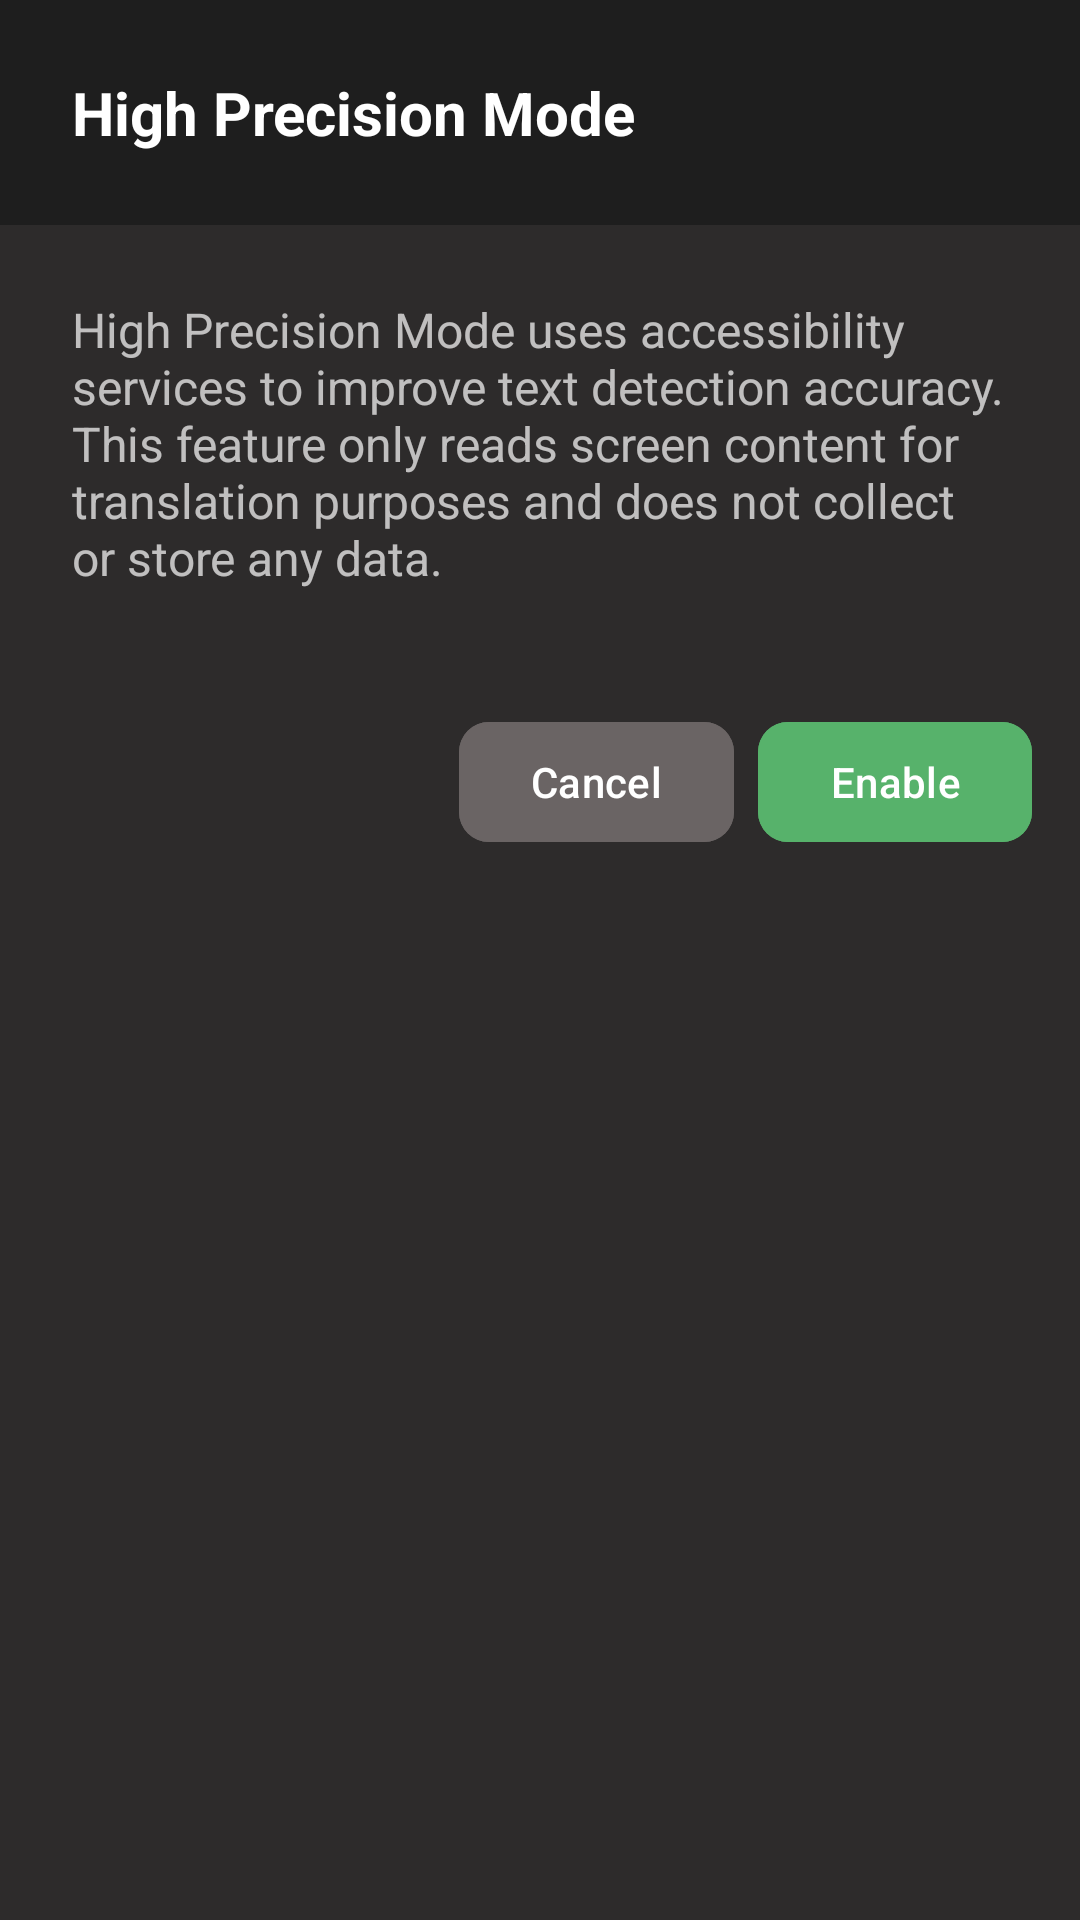

Produce the Android XML layout that renders to this screen, including the resource entries it uses.
<!-- AndroidManifest.xml: application theme Theme.Translateocr -->
<!-- res/layout/dialog_accessibility_consent.xml -->
<?xml version="1.0" encoding="utf-8"?>
<LinearLayout xmlns:android="http://schemas.android.com/apk/res/android"
    xmlns:app="http://schemas.android.com/apk/res-auto"
    android:layout_width="match_parent"
    android:layout_height="wrap_content"
    android:orientation="vertical"
    android:background="#2D2B2B">

    
    <TextView
        android:layout_width="match_parent"
        android:layout_height="wrap_content"
        android:text="High Precision Mode"
        android:textColor="@android:color/white"
        android:textSize="20sp"
        android:textStyle="bold"
        android:padding="24dp"
        android:background="#1E1E1E" />

    
    <TextView
        android:layout_width="match_parent"
        android:layout_height="wrap_content"
        android:text="High Precision Mode uses accessibility services to improve text detection accuracy. This feature only reads screen content for translation purposes and does not collect or store any data."
        android:textColor="#B3FFFFFF"
        android:textSize="16sp"
        android:padding="24dp" />

    
    <LinearLayout
        android:layout_width="match_parent"
        android:layout_height="wrap_content"
        android:orientation="horizontal"
        android:gravity="end"
        android:padding="16dp">

        <com.google.android.material.button.MaterialButton
            android:id="@+id/btn_cancel"
            android:layout_width="wrap_content"
            android:layout_height="wrap_content"
            android:text="Cancel"
            android:layout_marginEnd="8dp"
            android:backgroundTint="#6A6464"
            app:cornerRadius="10dp" />

        <com.google.android.material.button.MaterialButton
            android:id="@+id/btn_accept"
            android:layout_width="wrap_content"
            android:layout_height="wrap_content"
            android:text="Enable"
            android:backgroundTint="#57B26B"
            app:cornerRadius="10dp" />

    </LinearLayout>

</LinearLayout>
<!-- resources referenced by this layout -->
<resources>
  <style name="Theme.Translateocr" parent="Base.Theme.Translateocr" />
  <style name="Base.Theme.Translateocr" parent="Theme.Material3.DayNight.NoActionBar">
          
          
      </style>
</resources>
